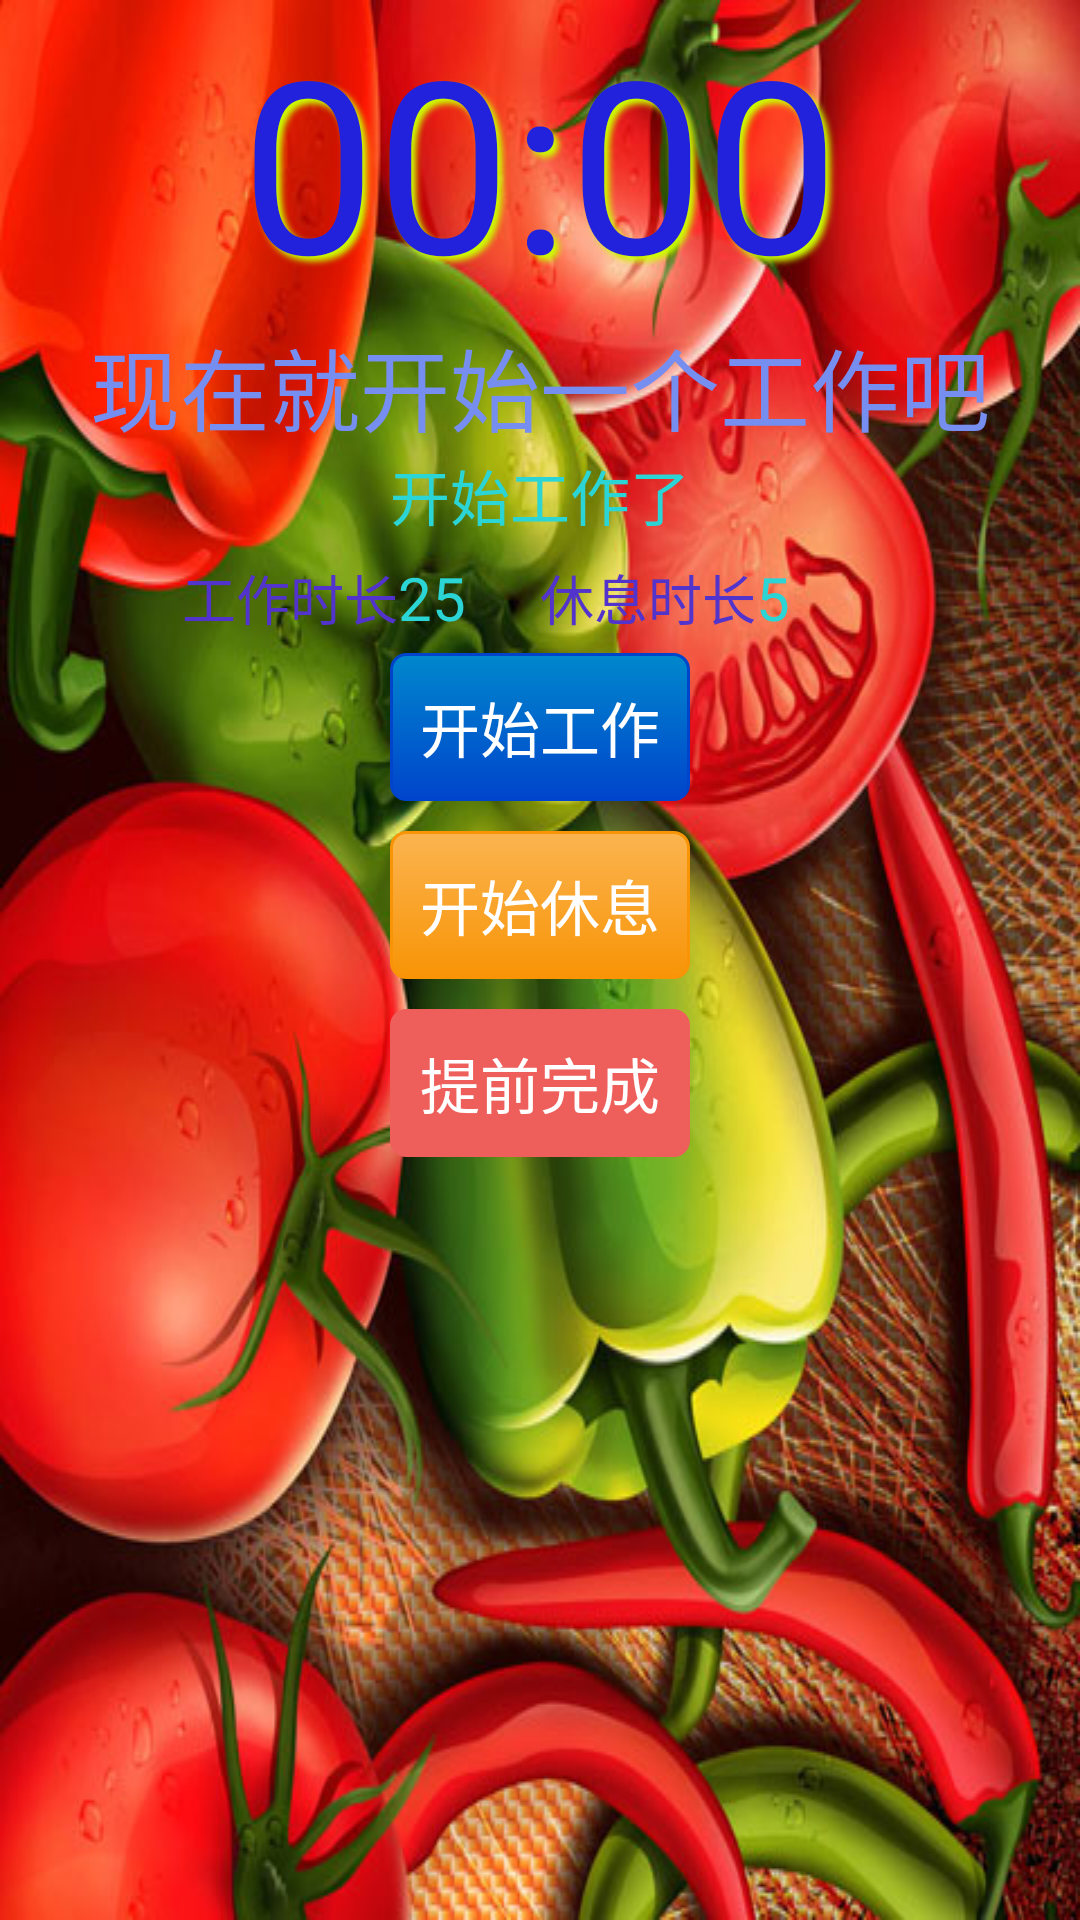

Reconstruct the res/layout file that produces this screen, plus the resources it refers to.
<!-- AndroidManifest.xml: activity theme titileStyle -->
<!-- res/layout/activity_main.xml -->
<LinearLayout xmlns:android="http://schemas.android.com/apk/res/android"
    xmlns:tools="http://schemas.android.com/tools"
    android:layout_width="match_parent"
    android:layout_height="match_parent"
    android:background="@drawable/wallpaper"
    android:orientation="vertical" >

    <TextView
        android:id="@+id/timeCounter"
        android:layout_width="fill_parent"
        android:layout_height="wrap_content"
        android:gravity="center_horizontal|center_vertical"
        android:text="@string/init_time"
        android:textColor="#2222DD"
        android:shadowDx="5"
        android:shadowDy="5"
        android:shadowColor="#CCFF00"
        android:shadowRadius="5"
        android:textSize="80sp" />

    <TextView
        android:id="@+id/workTaskView"
        android:layout_width="fill_parent"
        android:layout_height="wrap_content"
        android:gravity="center_horizontal|center_vertical"
        android:text="@string/init_task"
        android:textColor="#768EF0"
        android:textSize="30sp" />

    <EditText
        android:id="@+id/workTask"
        android:layout_width="fill_parent"
        android:layout_height="wrap_content"
        android:layout_marginLeft="5dp"
        android:layout_marginRight="5dp"
        android:gravity="center_horizontal|center_vertical"
        android:text="@string/default_worktask"
        android:hint="@string/task_name_hint"
        style="@style/textEditorStyle"
        android:layout_marginBottom="6dp"
        android:maxLength="20"
        android:maxLines="1" />

    <LinearLayout
        android:layout_width="fill_parent"
        android:layout_height="wrap_content"
        android:gravity="center_horizontal"
        android:orientation="horizontal" >

        <TextView
            android:layout_width="wrap_content"
            android:layout_height="wrap_content"
            android:text="@string/label_work_time" 
            style="@style/labelTextStyle"/>

        <EditText
            android:id="@+id/workTime"
            android:layout_width="wrap_content"
            android:layout_height="wrap_content"
            android:ems="2"
            style="@style/textEditorStyle"
            android:inputType="number"
            android:maxLength="2"
            android:text="@string/default_work_time" >
        </EditText>

        <TextView
            android:layout_width="wrap_content"
            android:layout_height="wrap_content"
            android:text="@string/label_rest_time" 
            style="@style/labelTextStyle"/>

        <EditText
            android:id="@+id/restTime"
            android:layout_width="wrap_content"
            android:layout_height="wrap_content"
            style="@style/textEditorStyle"
            android:ems="2"
            android:inputType="number"
            android:maxLength="2"
            android:text="@string/default_rest_time" >
        </EditText>
    </LinearLayout>

    <LinearLayout
        android:layout_width="fill_parent"
        android:layout_height="wrap_content"
        android:gravity="center_horizontal"
        android:orientation="vertical" >

        <Button
            android:id="@+id/workbeginBtn"
            android:layout_width="wrap_content"
            android:layout_height="wrap_content"
            android:text="@string/button_begin_work" 
            android:background="@drawable/work_begin"
            android:textColor="#ffffff"
            android:textSize="20sp"
            android:layout_margin="5dp"/>

        <Button
            android:id="@+id/restbeginBtn"
            android:layout_width="wrap_content"
            android:layout_height="wrap_content"
            android:text="@string/button_begin_rest" 
            android:background="@drawable/rest_begin"
            android:textColor="#ffffff"
            android:textSize="20sp"
            android:layout_margin="5dp"/>

        <Button
            android:id="@+id/stopBtn"
            android:layout_width="wrap_content"
            android:layout_height="wrap_content"
            android:enabled="false"
            android:text="@string/button_stop" 
            android:background="@drawable/stop"
            android:textColor="#ffffff"
            android:textSize="20sp"
            android:layout_margin="5dp"/>
    </LinearLayout>
    <LinearLayout 
        android:id="@+id/domoAdv"
        android:layout_width="fill_parent"
        android:layout_height="fill_parent"
        android:gravity="center|bottom"
        ></LinearLayout>

</LinearLayout>
<!-- resources referenced by this layout -->
<resources>
  <!-- drawable stop (drawable) -->
  <?xml version="1.0" encoding="utf-8"?>
  <selector xmlns:android="http://schemas.android.com/apk/res/android">
      <item android:state_pressed="true">
          <shape>
              <gradient android:angle="90" android:endColor="#bd362f" android:startColor="#bd362f" />
              <stroke android:width="1dp" android:color="#bd362f" />
              <corners android:radius="5dip" />
              <padding android:bottom="10dp" android:left="10dp" android:right="10dp" android:top="10dp" />
          </shape>
      </item>
      <item android:state_focused="true">
          <shape>
              <gradient android:angle="90" android:endColor="#bd362f" android:startColor="#bd362f" />
              <stroke android:width="1dp" android:color="#bd362f" />
              <corners android:radius="5dip" />
              <padding android:bottom="10dp" android:left="10dp" android:right="10dp" android:top="10dp" />
          </shape>
      </item>
      <item android:state_enabled="true">
          <shape>
              <gradient android:angle="90" android:endColor="#ee5f5b" android:startColor="#bd362f" />
              <stroke android:width="1dp" android:color="#bd362f" />
              <corners android:radius="5dip" />
              <padding android:bottom="10dp" android:left="10dp" android:right="10dp" android:top="10dp" />
          </shape>
      </item>
      <item android:state_enabled="false">
          <shape>
              <gradient android:angle="90" android:endColor="#ee5f5b" android:startColor="#ee5f5b" />
              <stroke android:width="1dp" android:color="#ee5f5b" />
              <corners android:radius="5dip" />
              <padding android:bottom="10dp" android:left="10dp" android:right="10dp" android:top="10dp" />
          </shape>
      </item>
  </selector>
  <string name="button_begin_rest"> 开始休息 </string>
  <string name="button_begin_work"> 开始工作 </string>
  <string name="button_stop"> 提前完成 </string>
  <string name="default_rest_time">5</string>
  <string name="default_work_time">25</string>
  <string name="default_worktask">开始工作了</string>
  <string name="init_task">现在就开始一个工作吧</string>
  <string name="init_time">00:00</string>
  <string name="label_rest_time">休息时长</string>
  <string name="label_work_time">工作时长</string>
  <string name="task_name_hint">请输入工作内容</string>
  <style name="labelTextStyle">
          <item name="android:textColor">#5233CC</item>
          <item name="android:textSize">18sp</item>
          <item name="android:fontFamily">黑体</item>
      </style>
  <style name="textEditorStyle">
          <item name="android:background">@drawable/task_editor_bg</item>
          <item name="android:textSize">20sp</item>
          <item name="android:textColorHint">#85CEE0</item>
          <item name="android:textColor">#2BD5D5</item>
      </style>
  <style name="titileStyle" parent="android:Theme">
          <item name="android:windowTitleSize">40dp</item>
          <item name="android:windowTitleBackgroundStyle">@style/CustomWindowTitleBackground</item>
      </style>
  <!-- drawable task_editor_bg (drawable) -->
  <?xml version="1.0" encoding="utf-8"?>
  <selector xmlns:android="http://schemas.android.com/apk/res/android">
  
      <item android:drawable="@drawable/textfield_focused_holo_dark" android:state_focused="true"/>
  
      <item android:drawable="@drawable/textfield_activated_holo_dark" android:state_focused="false"/>
  
  </selector>
  <style name="CustomWindowTitleBackground">
          <item name="android:background">#1A94E6</item>
          <item name="android:textSize">25dp</item>
          <item name="android:textColor">#ffffff</item>
          <item name="android:paddingLeft">14dp</item>
      </style>
</resources>
